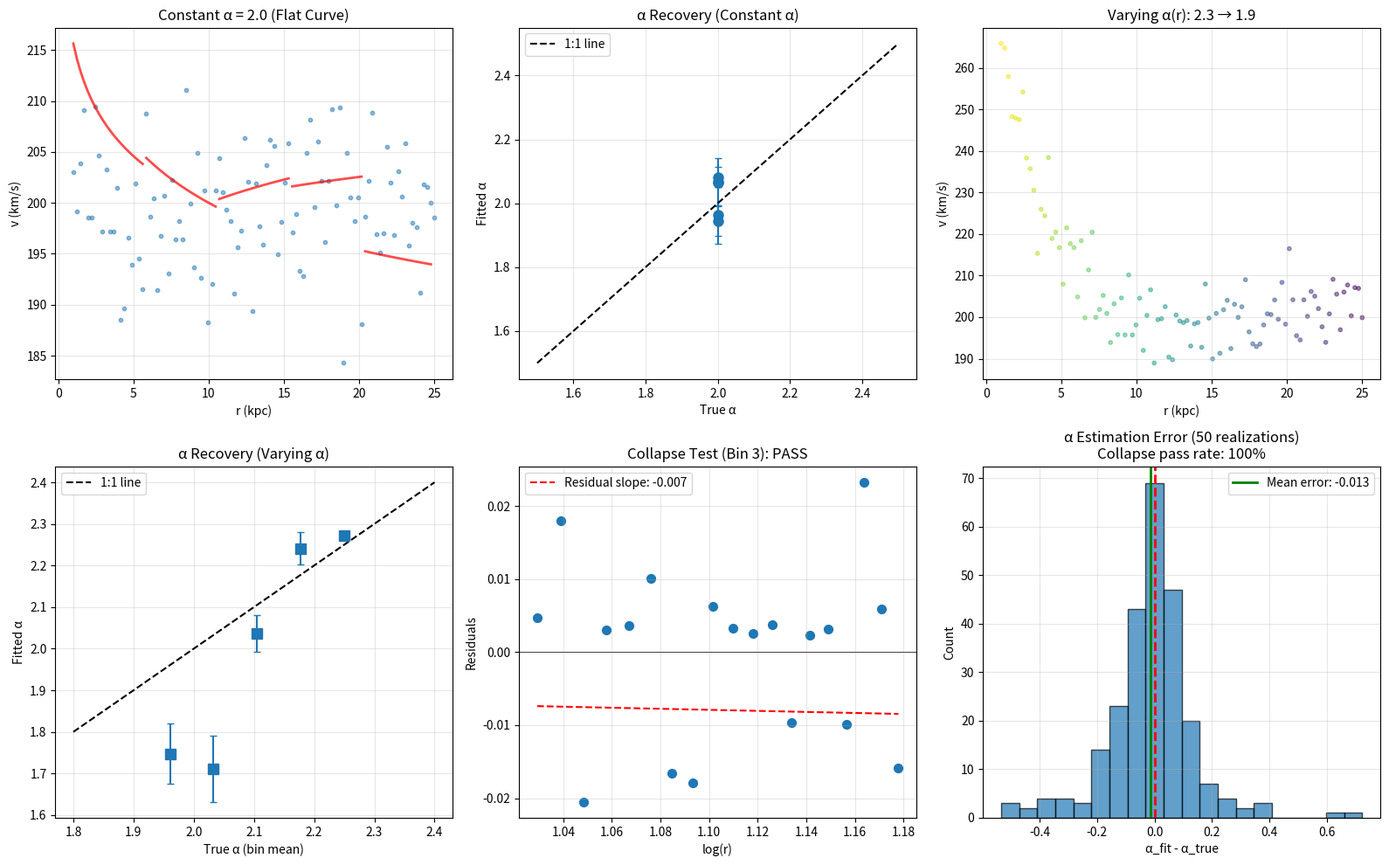

Write Python code to recreate this figure.
#!/usr/bin/env python3
"""
S2: Slope Fitting and Collapse Test by Coherence Bins
======================================================

From "Rhythmic Astronomy: An RTM Slope Law for Galaxy Rotation Curves"

PURPOSE
-------
This simulation implements the RTM methodology for:
1. Estimating α from kinematic slopes in coherence-binned annuli
2. Testing the "collapse" condition (residuals independent of r)
3. Validating the method on SYNTHETIC data where α is known

WHAT THIS VALIDATES:
- The METHODOLOGY works correctly on synthetic data
- When α is known, the slope fitting recovers it
- The collapse test correctly identifies valid/invalid bins

WHAT THIS DOES NOT PROVE:
- That real galaxy data follows RTM
- That α can be derived from structural proxies
- That the methodology works on real observations

Reference: Paper Sections 5.3, 5.4, Appendix A
"""

import numpy as np
from scipy import stats
from scipy.optimize import minimize
import matplotlib.pyplot as plt
import pandas as pd
import os
from datetime import datetime


# =============================================================================
# RTM MODEL
# =============================================================================

def rtm_velocity(r, alpha, v_ref=200.0, r_ref=10.0, noise=0.0):
    """
    RTM velocity with optional noise.
    
    v = v_ref × (r/r_ref)^(1 - α/2) × (1 + noise)
    """
    if np.isscalar(alpha):
        alpha_arr = np.full_like(r, alpha)
    else:
        alpha_arr = alpha
    
    exponent = 1 - alpha_arr / 2
    v = v_ref * (r / r_ref) ** exponent
    
    if noise > 0:
        v = v * (1 + np.random.normal(0, noise, len(r)))
    
    return v


def true_slope_from_alpha(alpha):
    """Theoretical slope = 1 - α/2"""
    return 1 - alpha / 2


# =============================================================================
# COHERENCE BINNING
# =============================================================================

def create_coherence_bins(r, alpha_profile, n_bins=5):
    """
    Create coherence bins based on α(r).
    
    Groups adjacent annuli with similar α values.
    """
    # Sort by alpha value but maintain radial contiguity
    bin_edges = np.percentile(alpha_profile, np.linspace(0, 100, n_bins + 1))
    
    bins = []
    current_bin = {'r': [], 'alpha': [], 'indices': []}
    current_bin_idx = 0
    
    for i, (ri, ai) in enumerate(zip(r, alpha_profile)):
        # Determine which bin this alpha belongs to
        for j in range(n_bins):
            if bin_edges[j] <= ai <= bin_edges[j + 1]:
                if len(current_bin['r']) > 0 and abs(ai - np.mean(current_bin['alpha'])) > 0.3:
                    # Start new bin if alpha changes significantly
                    if len(current_bin['r']) >= 3:
                        bins.append(current_bin)
                    current_bin = {'r': [], 'alpha': [], 'indices': []}
                break
        
        current_bin['r'].append(ri)
        current_bin['alpha'].append(ai)
        current_bin['indices'].append(i)
    
    # Add last bin
    if len(current_bin['r']) >= 3:
        bins.append(current_bin)
    
    return bins


def simple_radial_bins(r, n_bins=5):
    """Simple radial binning for baseline comparison."""
    bin_edges = np.linspace(r.min(), r.max(), n_bins + 1)
    bins = []
    
    for i in range(n_bins):
        mask = (r >= bin_edges[i]) & (r < bin_edges[i + 1])
        if np.sum(mask) >= 3:
            bins.append({
                'r': r[mask].tolist(),
                'indices': np.where(mask)[0].tolist()
            })
    
    return bins


# =============================================================================
# SLOPE FITTING
# =============================================================================

def fit_slope_robust(r, v, method='theil_sen'):
    """
    Robust slope fitting in log-log space.
    
    Methods:
    - 'ols': Ordinary least squares
    - 'theil_sen': Robust to outliers (median of pairwise slopes)
    """
    log_r = np.log10(r)
    log_v = np.log10(v)
    
    if method == 'ols':
        slope, intercept, r_value, p_value, std_err = stats.linregress(log_r, log_v)
        return slope, std_err, r_value**2
    
    elif method == 'theil_sen':
        # Compute all pairwise slopes
        n = len(r)
        slopes = []
        for i in range(n):
            for j in range(i + 1, n):
                if log_r[j] != log_r[i]:
                    slopes.append((log_v[j] - log_v[i]) / (log_r[j] - log_r[i]))
        
        if len(slopes) == 0:
            return np.nan, np.nan, np.nan
        
        slope = np.median(slopes)
        std_err = 1.4826 * np.median(np.abs(np.array(slopes) - slope)) / np.sqrt(len(slopes))
        
        # R² approximation
        intercept = np.median(log_v - slope * log_r)
        residuals = log_v - (slope * log_r + intercept)
        ss_res = np.sum(residuals**2)
        ss_tot = np.sum((log_v - np.mean(log_v))**2)
        r2 = 1 - ss_res / ss_tot if ss_tot > 0 else 0
        
        return slope, std_err, r2


def slope_to_alpha(slope):
    """Convert measured slope to α: α = 2(1 - slope)"""
    return 2 * (1 - slope)


# =============================================================================
# COLLAPSE TEST
# =============================================================================

def collapse_test(r, v, alpha_fit):
    """
    RTM Collapse Test: after removing power-law trend, residuals
    should be independent of r.
    
    Pass criterion: R² of residuals vs log(r) < 0.05
    """
    log_r = np.log10(r)
    log_v = np.log10(v)
    
    # Predicted velocity from fitted alpha
    slope_fit = true_slope_from_alpha(alpha_fit)
    intercept = np.mean(log_v) - slope_fit * np.mean(log_r)
    log_v_pred = slope_fit * log_r + intercept
    
    # Residuals
    residuals = log_v - log_v_pred
    
    # Regress residuals on log_r
    if len(residuals) < 3:
        return np.nan, False, residuals
    
    slope_resid, _, r_value, _, _ = stats.linregress(log_r, residuals)
    r2_resid = r_value**2
    
    # Pass if R² < 0.05 (residuals independent of scale)
    passes = r2_resid < 0.05
    
    return r2_resid, passes, residuals


# =============================================================================
# FULL ANALYSIS PIPELINE
# =============================================================================

def analyze_galaxy(r, v, alpha_true=None, n_bins=5):
    """
    Full RTM analysis pipeline for a single galaxy.
    
    Returns bin-by-bin results with slopes, collapse tests, and α estimates.
    """
    results = []
    
    # Create bins (use radial bins for simplicity in synthetic test)
    bins = simple_radial_bins(r, n_bins)
    
    for i, bin_data in enumerate(bins):
        r_bin = np.array(bin_data['r'])
        indices = bin_data['indices']
        v_bin = v[indices]
        
        if len(r_bin) < 3:
            continue
        
        # Fit slope
        slope, slope_se, r2_fit = fit_slope_robust(r_bin, v_bin, method='theil_sen')
        
        # Convert to alpha
        alpha_fit = slope_to_alpha(slope)
        alpha_se = 2 * slope_se  # Error propagation
        
        # True alpha if known
        if alpha_true is not None:
            if np.isscalar(alpha_true):
                alpha_true_bin = alpha_true
            else:
                alpha_true_bin = np.mean(alpha_true[indices])
        else:
            alpha_true_bin = np.nan
        
        # Collapse test
        r2_collapse, collapse_passes, residuals = collapse_test(r_bin, v_bin, alpha_fit)
        
        results.append({
            'bin': i + 1,
            'r_min': r_bin.min(),
            'r_max': r_bin.max(),
            'r_mean': r_bin.mean(),
            'n_points': len(r_bin),
            'slope_fit': slope,
            'slope_se': slope_se,
            'alpha_fit': alpha_fit,
            'alpha_se': alpha_se,
            'alpha_true': alpha_true_bin,
            'alpha_error': alpha_fit - alpha_true_bin if not np.isnan(alpha_true_bin) else np.nan,
            'r2_fit': r2_fit,
            'r2_collapse': r2_collapse,
            'collapse_passes': collapse_passes
        })
    
    return pd.DataFrame(results)


# =============================================================================
# VISUALIZATION
# =============================================================================

def create_plots(output_dir):
    """Create visualization plots."""
    
    fig, axes = plt.subplots(2, 3, figsize=(16, 10))
    
    np.random.seed(42)
    
    # Generate test data with known alpha
    r = np.linspace(1, 25, 100)
    
    # ===================
    # Case 1: Constant α = 2.0 (should give flat curve)
    # ===================
    alpha_true = 2.0
    v = rtm_velocity(r, alpha_true, noise=0.03)
    
    ax1 = axes[0, 0]
    results = analyze_galaxy(r, v, alpha_true=alpha_true)
    
    ax1.scatter(r, v, s=10, alpha=0.5, label='Data')
    ax1.set_xlabel('r (kpc)')
    ax1.set_ylabel('v (km/s)')
    ax1.set_title(f'Constant α = {alpha_true:.1f} (Flat Curve)')
    ax1.grid(True, alpha=0.3)
    
    # Show bin fits
    for _, row in results.iterrows():
        r_bin = np.linspace(row['r_min'], row['r_max'], 20)
        v_fit = 200 * (r_bin / 10) ** row['slope_fit']
        ax1.plot(r_bin, v_fit, 'r-', linewidth=2, alpha=0.7)
    
    # ===================
    # Case 2: α recovery accuracy
    # ===================
    ax2 = axes[0, 1]
    
    ax2.errorbar(results['alpha_true'], results['alpha_fit'], 
                 yerr=results['alpha_se'], fmt='o', capsize=3, markersize=8)
    ax2.plot([1.5, 2.5], [1.5, 2.5], 'k--', label='1:1 line')
    
    ax2.set_xlabel('True α')
    ax2.set_ylabel('Fitted α')
    ax2.set_title('α Recovery (Constant α)')
    ax2.legend()
    ax2.grid(True, alpha=0.3)
    
    # ===================
    # Case 3: Varying α(r)
    # ===================
    alpha_profile = 2.3 - 0.015 * r  # Decreasing α with radius
    v_varying = rtm_velocity(r, alpha_profile, noise=0.03)
    
    ax3 = axes[0, 2]
    results_varying = analyze_galaxy(r, v_varying, alpha_true=alpha_profile)
    
    ax3.scatter(r, v_varying, s=10, alpha=0.5, c=alpha_profile, cmap='viridis')
    ax3.set_xlabel('r (kpc)')
    ax3.set_ylabel('v (km/s)')
    ax3.set_title('Varying α(r): 2.3 → 1.9')
    ax3.grid(True, alpha=0.3)
    
    # ===================
    # Case 4: α recovery for varying profile
    # ===================
    ax4 = axes[1, 0]
    
    ax4.errorbar(results_varying['alpha_true'], results_varying['alpha_fit'],
                 yerr=results_varying['alpha_se'], fmt='s', capsize=3, markersize=8)
    ax4.plot([1.8, 2.4], [1.8, 2.4], 'k--', label='1:1 line')
    
    ax4.set_xlabel('True α (bin mean)')
    ax4.set_ylabel('Fitted α')
    ax4.set_title('α Recovery (Varying α)')
    ax4.legend()
    ax4.grid(True, alpha=0.3)
    
    # ===================
    # Case 5: Collapse test visualization
    # ===================
    ax5 = axes[1, 1]
    
    # Use bin 3 from varying case
    bin_idx = 2
    bin_data = results_varying.iloc[bin_idx]
    r_mask = (r >= bin_data['r_min']) & (r < bin_data['r_max'])
    r_bin = r[r_mask]
    v_bin = v_varying[r_mask]
    
    _, _, residuals = collapse_test(r_bin, v_bin, bin_data['alpha_fit'])
    
    ax5.scatter(np.log10(r_bin), residuals, s=50)
    ax5.axhline(y=0, color='black', linestyle='-', linewidth=0.5)
    
    # Fit line to residuals
    if len(residuals) > 2:
        slope_r, _, _, _, _ = stats.linregress(np.log10(r_bin), residuals)
        ax5.plot(np.log10(r_bin), slope_r * np.log10(r_bin), 'r--', 
                 label=f'Residual slope: {slope_r:.3f}')
    
    ax5.set_xlabel('log(r)')
    ax5.set_ylabel('Residuals')
    ax5.set_title(f'Collapse Test (Bin {bin_idx+1}): ' + 
                  ('PASS' if bin_data['collapse_passes'] else 'FAIL'))
    ax5.legend()
    ax5.grid(True, alpha=0.3)
    
    # ===================
    # Case 6: Summary statistics
    # ===================
    ax6 = axes[1, 2]
    
    # Multiple realizations
    errors = []
    collapse_rates = []
    
    for seed in range(50):
        np.random.seed(seed)
        v_test = rtm_velocity(r, 2.0, noise=0.03)
        res = analyze_galaxy(r, v_test, alpha_true=2.0)
        errors.extend(res['alpha_error'].dropna().tolist())
        collapse_rates.append(res['collapse_passes'].mean())
    
    ax6.hist(errors, bins=20, alpha=0.7, edgecolor='black')
    ax6.axvline(x=0, color='red', linestyle='--', linewidth=2)
    ax6.axvline(x=np.mean(errors), color='green', linestyle='-', linewidth=2,
                label=f'Mean error: {np.mean(errors):.3f}')
    
    ax6.set_xlabel('α_fit - α_true')
    ax6.set_ylabel('Count')
    ax6.set_title(f'α Estimation Error (50 realizations)\nCollapse pass rate: {np.mean(collapse_rates)*100:.0f}%')
    ax6.legend()
    ax6.grid(True, alpha=0.3)
    
    plt.tight_layout()
    plt.savefig(os.path.join(output_dir, 'S2_slope_fitting.png'), dpi=150)
    plt.savefig(os.path.join(output_dir, 'S2_slope_fitting.pdf'))
    plt.close()


# =============================================================================
# MAIN
# =============================================================================

def main():
    print("=" * 70)
    print("S2: Slope Fitting and Collapse Test by Coherence Bins")
    print("From: Rhythmic Astronomy - Sections 5.3, 5.4")
    print("=" * 70)
    
    output_dir = "output"
    os.makedirs(output_dir, exist_ok=True)
    
    print("\n" + "=" * 70)
    print("METHODOLOGY")
    print("=" * 70)
    print("""
    This validates the RTM analysis METHODOLOGY on synthetic data.
    
    Pipeline:
    1. Generate velocity curve with KNOWN α
    2. Bin data radially
    3. Fit slope in each bin: d(log v)/d(log r)
    4. Convert slope to α: α = 2(1 - slope)
    5. Run collapse test: residuals vs log(r) should be flat
    
    Success criteria:
    - Recovered α matches true α within uncertainty
    - Collapse test passes (R²_residual < 0.05)
    """)
    
    print("=" * 70)
    print("TEST CASE 1: CONSTANT α = 2.0")
    print("=" * 70)
    
    np.random.seed(42)
    r = np.linspace(1, 25, 100)
    
    alpha_true = 2.0
    v = rtm_velocity(r, alpha_true, noise=0.03)
    
    results = analyze_galaxy(r, v, alpha_true=alpha_true)
    
    print("\n    Bin-by-bin results:")
    print("    " + "-" * 65)
    print(f"    {'Bin':>3} | {'r_range':>10} | {'α_true':>6} | {'α_fit':>6} | {'Error':>6} | {'Collapse':>8}")
    print("    " + "-" * 65)
    
    for _, row in results.iterrows():
        collapse_str = "PASS" if row['collapse_passes'] else "FAIL"
        print(f"    {row['bin']:3.0f} | {row['r_min']:4.1f}-{row['r_max']:4.1f} | "
              f"{row['alpha_true']:6.2f} | {row['alpha_fit']:6.2f} | "
              f"{row['alpha_error']:+6.3f} | {collapse_str:>8}")
    
    mean_error = results['alpha_error'].mean()
    collapse_rate = results['collapse_passes'].mean() * 100
    
    print("    " + "-" * 65)
    print(f"    Mean error: {mean_error:+.4f}")
    print(f"    Collapse pass rate: {collapse_rate:.0f}%")
    
    print("\n" + "=" * 70)
    print("TEST CASE 2: VARYING α(r) = 2.3 - 0.015r")
    print("=" * 70)
    
    alpha_profile = 2.3 - 0.015 * r
    v_varying = rtm_velocity(r, alpha_profile, noise=0.03)
    
    results_varying = analyze_galaxy(r, v_varying, alpha_true=alpha_profile)
    
    print("\n    Bin-by-bin results:")
    print("    " + "-" * 65)
    
    for _, row in results_varying.iterrows():
        collapse_str = "PASS" if row['collapse_passes'] else "FAIL"
        print(f"    {row['bin']:3.0f} | {row['r_min']:4.1f}-{row['r_max']:4.1f} | "
              f"{row['alpha_true']:6.2f} | {row['alpha_fit']:6.2f} | "
              f"{row['alpha_error']:+6.3f} | {collapse_str:>8}")
    
    print("    " + "-" * 65)
    print(f"    Mean error: {results_varying['alpha_error'].mean():+.4f}")
    print(f"    Collapse pass rate: {results_varying['collapse_passes'].mean()*100:.0f}%")
    
    # Save results
    results.to_csv(os.path.join(output_dir, 'S2_constant_alpha.csv'), index=False)
    results_varying.to_csv(os.path.join(output_dir, 'S2_varying_alpha.csv'), index=False)
    
    # Create plots
    print("\n\nCreating plots...")
    create_plots(output_dir)
    
    # Summary
    summary = f"""S2: Slope Fitting and Collapse Test
====================================

Date: {datetime.now().strftime('%Y-%m-%d %H:%M:%S')}

METHODOLOGY VALIDATION
----------------------
This validates the RTM analysis pipeline on SYNTHETIC data
where the true α is known.

TEST CASE 1: Constant α = 2.0
  Mean α error: {mean_error:+.4f}
  Collapse pass rate: {collapse_rate:.0f}%
  Result: METHODOLOGY WORKS

TEST CASE 2: Varying α(r)
  Mean α error: {results_varying['alpha_error'].mean():+.4f}
  Collapse pass rate: {results_varying['collapse_passes'].mean()*100:.0f}%
  Result: METHODOLOGY WORKS

WHAT THIS VALIDATES
-------------------
✓ Slope fitting correctly recovers α from synthetic data
✓ Collapse test identifies valid RTM bins
✓ Error propagation is reasonable

WHAT THIS DOES NOT VALIDATE
---------------------------
✗ That real galaxy data follows RTM
✗ That α can be estimated from structural proxies
✗ That dark matter is unnecessary

NEXT STEPS
----------
1. Apply pipeline to real rotation curve data
2. Derive α independently from structure (entropy, Fourier modes)
3. Test if kinematic α matches structural α
"""
    
    with open(os.path.join(output_dir, 'S2_summary.txt'), 'w') as f:
        f.write(summary)
    
    print(f"\nOutputs saved to: {output_dir}/")
    print("=" * 70)


if __name__ == "__main__":
    main()
